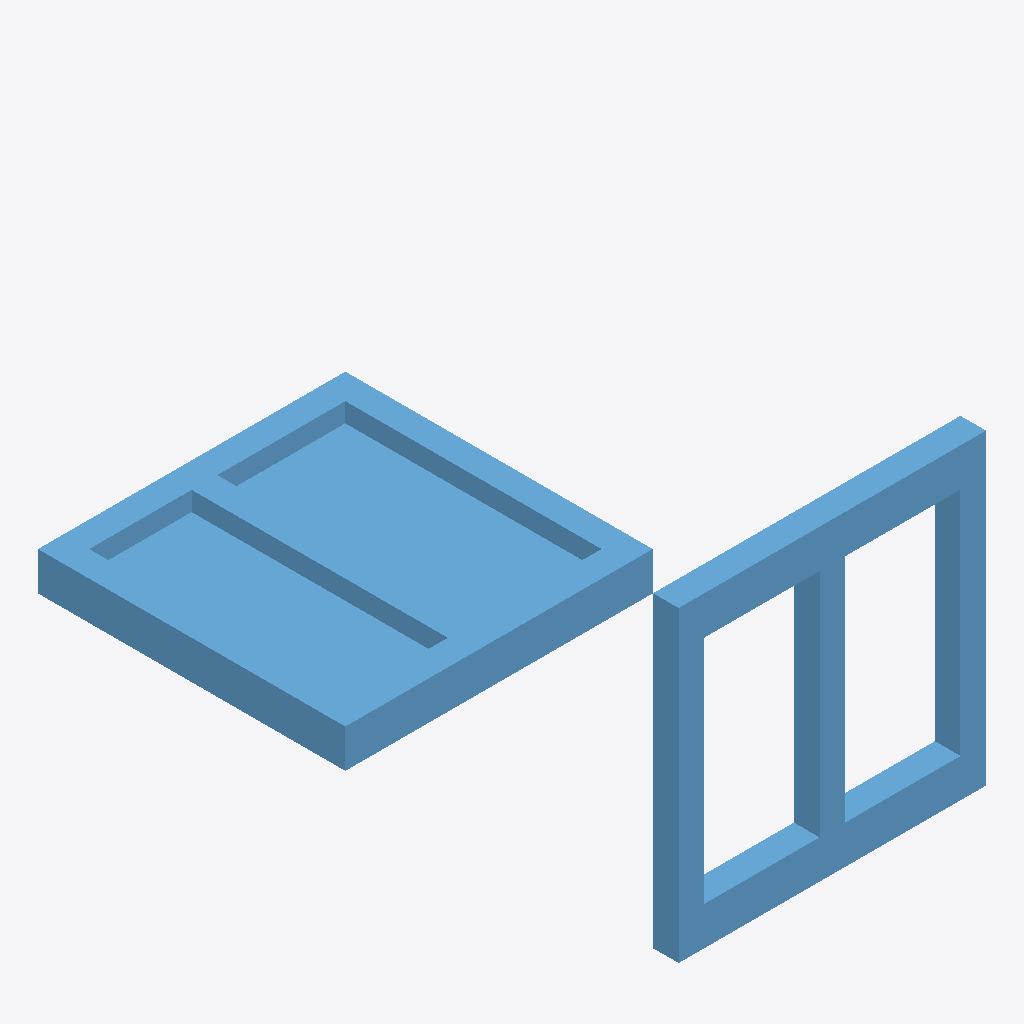
Isometric view of an IFC building model (IFC-SPF (STEP), schema IFC4, length unit metre), seen from the south-west, elements coloured by IFC class: 10 windows (light blue).
Extent 1.2 m × 2.5 m × 1.2 m (x, y, z). Elements (10): 10 IfcWindow.

HEADER;
FILE_DESCRIPTION(('ViewDefinition [CoordinationView]'),'2;1');
FILE_NAME('','2025-10-28T09:10:51',(''),(''),'IfcOpenShell 0.8.0','IfcOpenShell 0.8.0','');
FILE_SCHEMA(('IFC4'));
ENDSEC;
DATA;
#1=IFCPROJECT('1ohNjcLMz8VPCeK1GBVP$Q',$,'Project_windows_lib',$,$,$,$,(#10),#5);
#12=IFCSITE('3C1b5Q9vn4eBMlwQrmqbOq',$,'Site',$,$,$,$,$,$,$,$,$,$,$);
#13=IFCBUILDING('2Wyzon2RT1vAOk1NSM6zwf',$,'Building',$,$,$,$,$,$,$,$,$);
#14=IFCBUILDINGSTOREY('289TvXa591XAQTlHOpzz5L',$,'Ground Floor',$,$,$,$,$,$,$);
#226=IFCWINDOW('1PnFKnRRj2xO_1re4DOso$',$,'window_wood_7',$,$,$,#282,$,$,$,$,$,$);
#408=IFCWINDOW('3JZlc2_Gr0hOlO34Ebybel',$,'window_glass_4',$,$,$,#448,$,$,$,$,$,$);
#185=IFCWINDOW('3r3KFIN2zAIR1MD8VaVK2F',$,'window_wood_5',$,$,$,#225,$,$,$,$,$,$);
#367=IFCWINDOW('1AmzDZOtv7cuVC0XL9EtM8',$,'window_glass_3',$,$,$,#407,$,$,$,$,$,$);
#18=IFCWINDOW('1eUP8bMRTFrekUZz9M72jz',$,'window_wood_1',$,$,$,#61,$,$,$,$,$,$);
#62=IFCWINDOW('1orUquir57Yf_JsaNpi8Px',$,'window_wood_2',$,$,$,#102,$,$,$,$,$,$);
#103=IFCWINDOW('2WyqUvXw9BOfLR12sWU0Ol',$,'window_wood_3',$,$,$,#143,$,$,$,$,$,$);
#144=IFCWINDOW('2NTW0_XzX7ghKq5Hr07edA',$,'window_wood_4',$,$,$,#184,$,$,$,$,$,$);
#326=IFCWINDOW('0H1gg34h59ShRxq1MGZd_m',$,'window_glass_2',$,$,$,#366,$,$,$,$,$,$);
#283=IFCWINDOW('2eHAlb_ab3KuT85XWKjDuw',$,'window_glass_1',$,$,$,#325,$,$,$,$,$,$);
ENDSEC;
